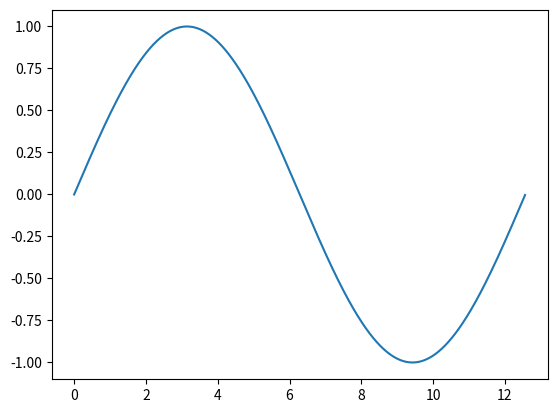

Python code for this plot:
import matplotlib.pyplot as plt
import numpy as np


x = np.arange(0, 4 * np.pi, 0.01)
y = np.sin(x / 2)

plt.plot(x, y)
plt.show()